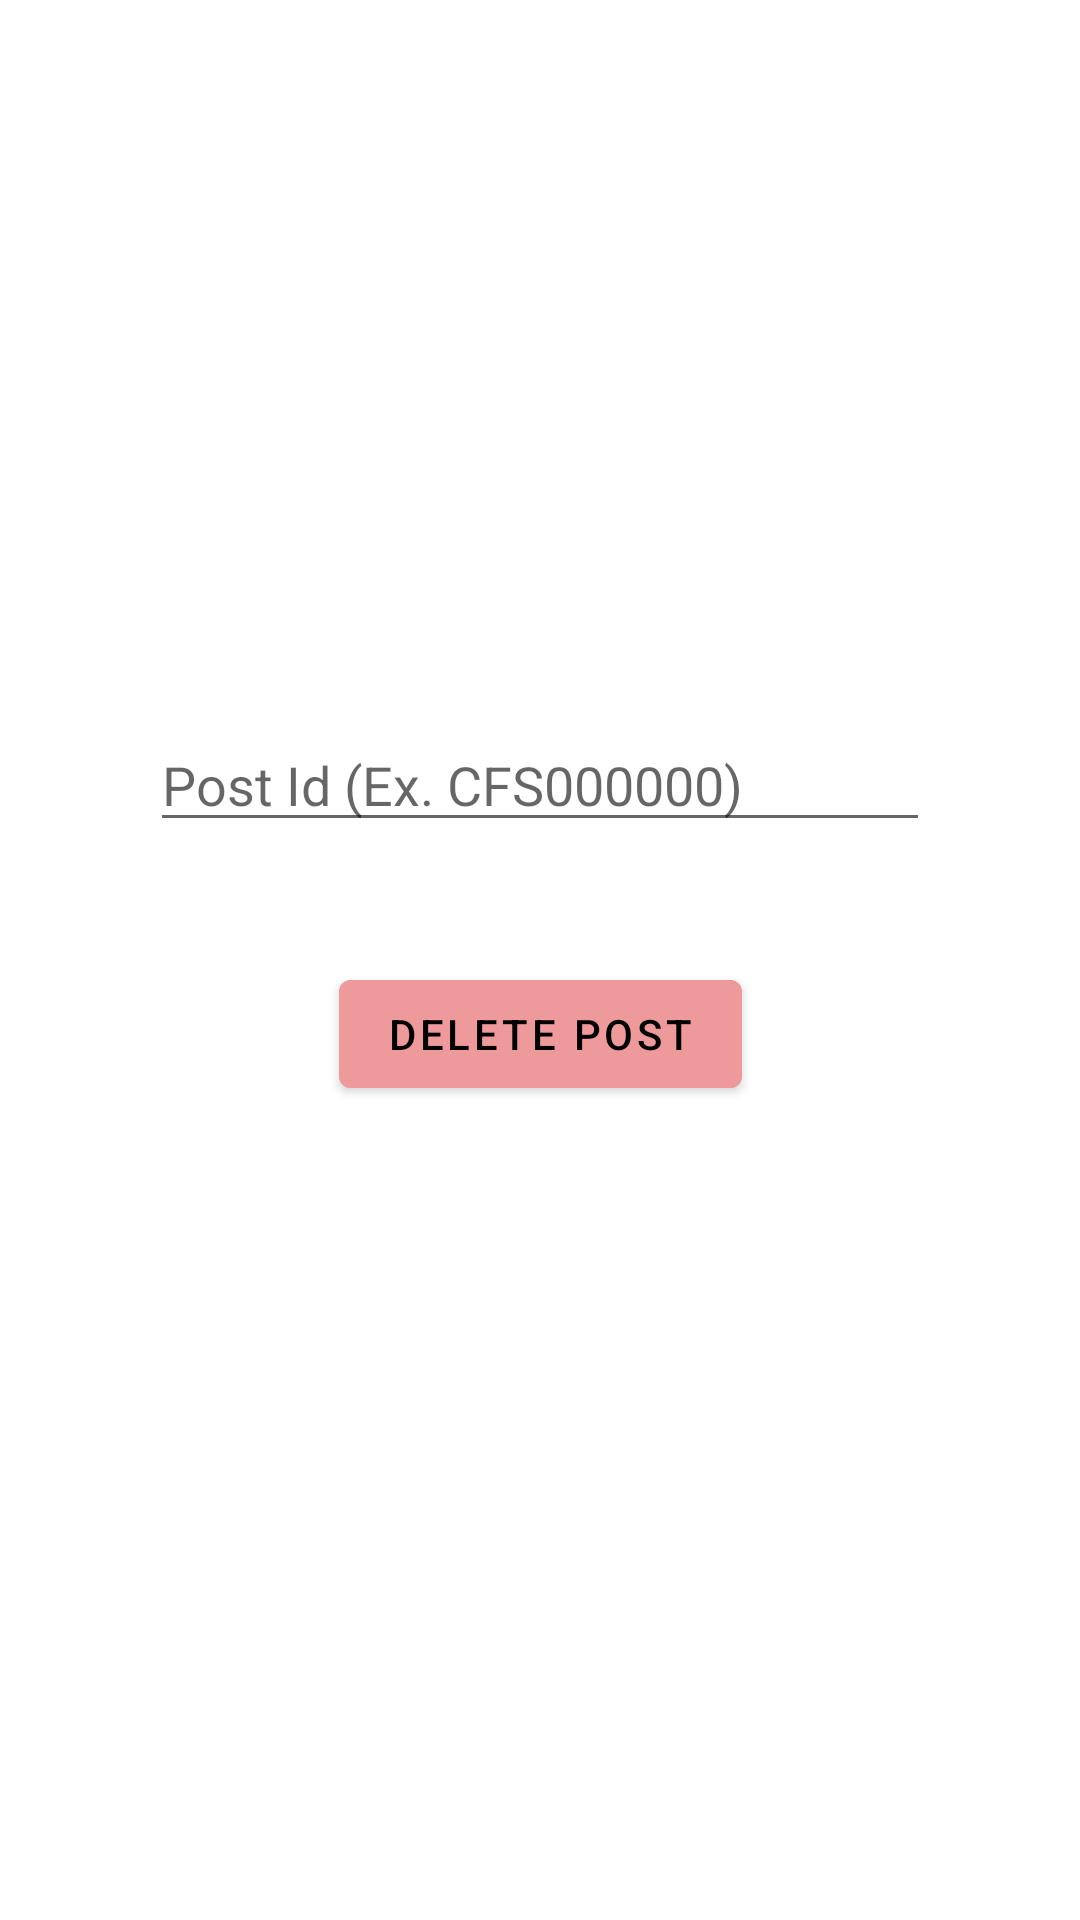

Produce the Android XML layout that renders to this screen, including the resource entries it uses.
<!-- AndroidManifest.xml: application theme Theme.Confessionapp -->
<!-- res/layout/fragment_delete_post.xml -->
<?xml version="1.0" encoding="utf-8"?>
<FrameLayout xmlns:android="http://schemas.android.com/apk/res/android"
        xmlns:tools="http://schemas.android.com/tools"
        xmlns:app="http://schemas.android.com/apk/res-auto"
        android:layout_width="match_parent"
        android:layout_height="match_parent"
        tools:context=".fragment.DeletePostFragment">

    <androidx.constraintlayout.widget.ConstraintLayout
            android:layout_width="match_parent"
            android:layout_height="match_parent">

        <EditText
                android:id="@+id/delete_post_id_text_view"
                android:layout_width="match_parent"
                android:layout_height="wrap_content"
                android:hint="@string/post_id"
                app:layout_constraintVertical_bias=".4"
                app:layout_constraintTop_toTopOf="parent"
                app:layout_constraintBottom_toBottomOf="parent"
                app:layout_constraintStart_toStartOf="parent"
                app:layout_constraintEnd_toEndOf="parent"
                android:layout_marginHorizontal="50dp"
                android:inputType="text"
                android:importantForAutofill="no" />

        <com.google.android.material.button.MaterialButton
                android:id="@+id/admin_delete_post_button"
                android:layout_width="wrap_content"
                android:layout_height="wrap_content"
                android:backgroundTint="@color/mid_red"
                android:text="@string/delete_post"
                app:layout_constraintTop_toBottomOf="@id/delete_post_id_text_view"
                app:layout_constraintStart_toStartOf="parent"
                app:layout_constraintEnd_toEndOf="parent"
                android:layout_marginTop="40dp" />


    </androidx.constraintlayout.widget.ConstraintLayout>

</FrameLayout>
<!-- resources referenced by this layout -->
<resources>
  <color name="mid_red">#ef9a9a</color>
  <string name="delete_post">Delete post</string>
  <string name="post_id">Post Id (Ex. CFS000000)</string>
  <style name="Theme.Confessionapp" parent="Theme.MaterialComponents.DayNight.NoActionBar">
          
          <item name="colorPrimary">@color/mid_blue</item>
          <item name="colorPrimaryVariant">@color/dark_blue</item>
          <item name="colorOnPrimary">@color/black</item>
          
          <item name="colorSecondary">@color/mid_red</item>
          <item name="colorSecondaryVariant">@color/dark_red</item>
          <item name="colorOnSecondary">@color/black</item>
          
          <item name="android:statusBarColor">?attr/colorPrimaryVariant</item>
          
      </style>
  <color name="mid_blue">#bbdefb</color>
  <color name="dark_blue">#8aacc8</color>
  <color name="black">#FF000000</color>
  <color name="dark_red">#ba6b6c</color>
</resources>
